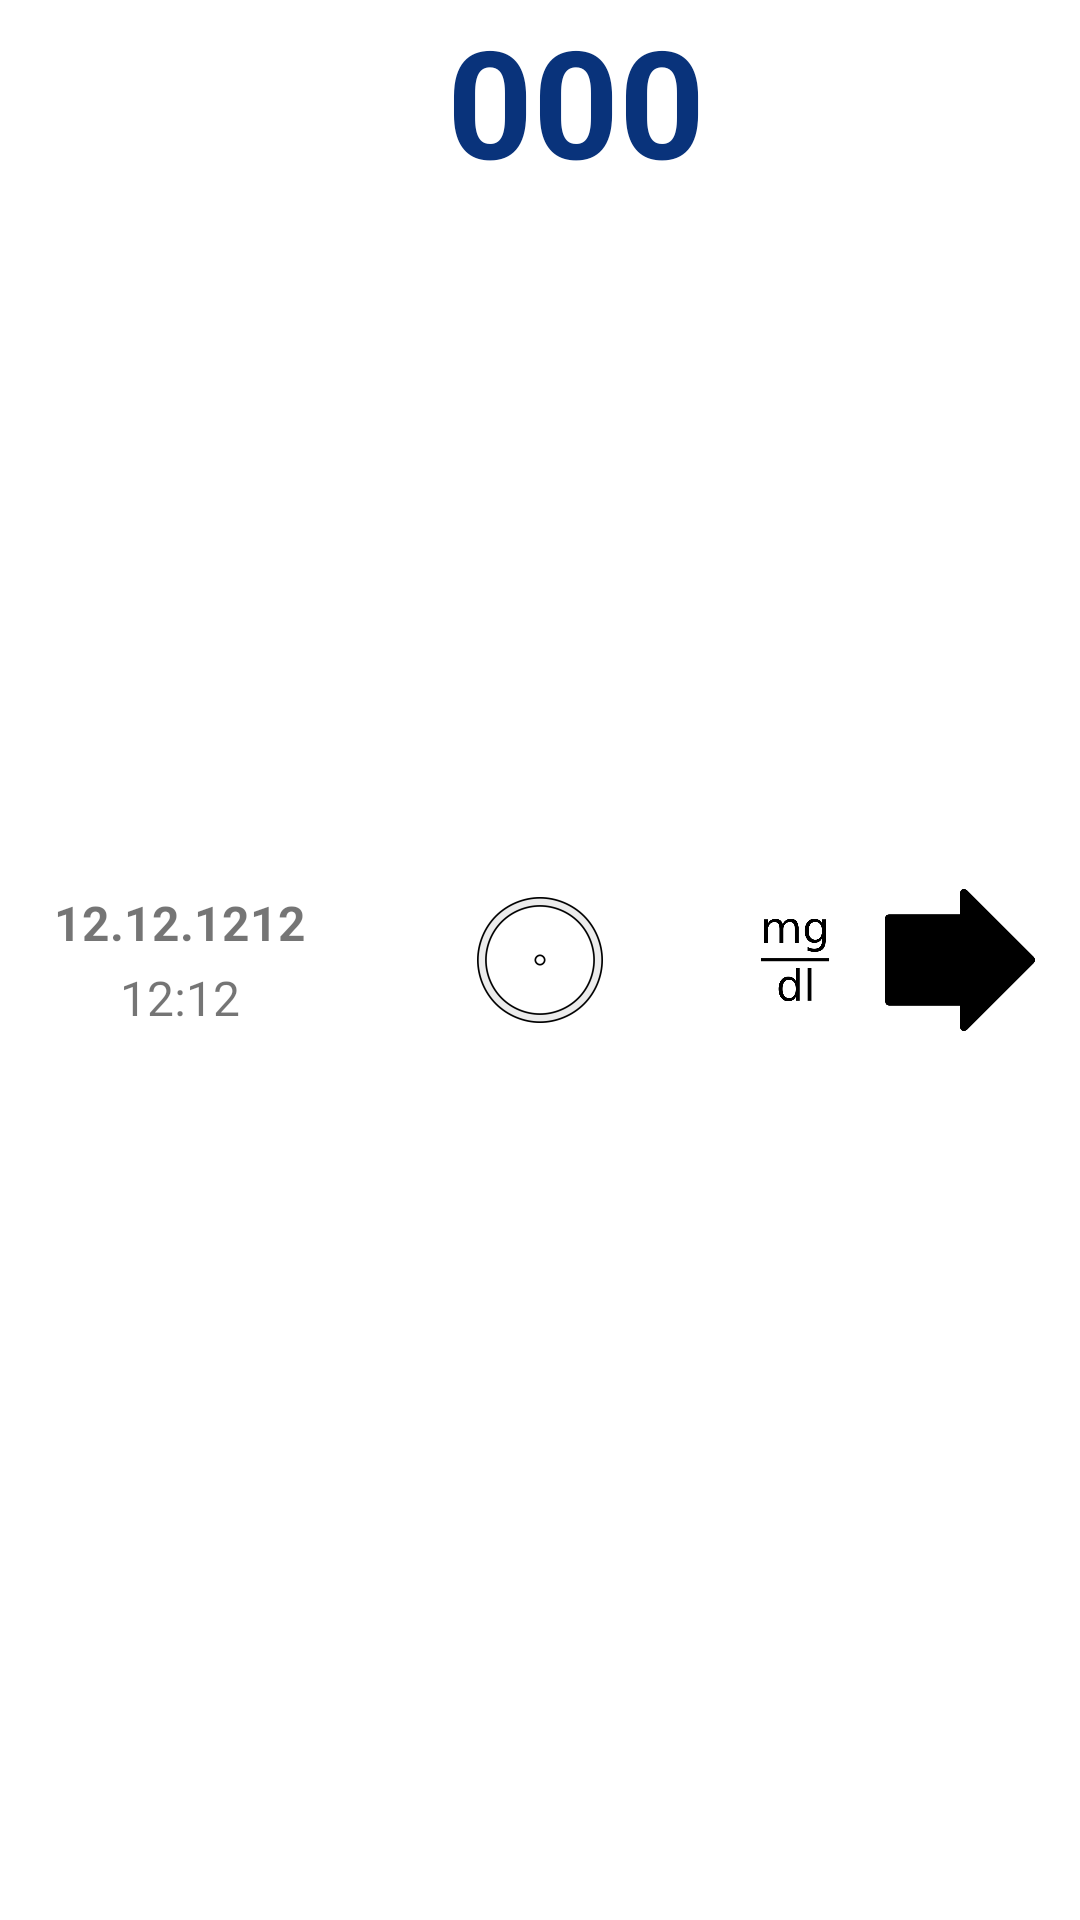

The Android layout XML behind this screen, and the referenced resources:
<!-- AndroidManifest.xml: application theme AppTheme.Splash -->
<!-- res/layout/fragment_log_row.xml -->
<?xml version="1.0" encoding="utf-8"?>
<LinearLayout xmlns:android="http://schemas.android.com/apk/res/android"
    xmlns:app="http://schemas.android.com/apk/res-auto"
    xmlns:tools="http://schemas.android.com/tools"
    android:layout_width="match_parent"
    android:orientation="horizontal"
    android:layout_height="70dp"
    android:layout_centerInParent="false"
    android:layout_centerVertical="false"
    android:gravity="center">

    <LinearLayout
        android:orientation="vertical"
        android:layout_height="match_parent"
        android:layout_width="100dp"
        android:gravity="center_vertical">

        <TextView
            android:id="@+id/tv_log_date"
            android:layout_width="match_parent"
            android:gravity="center_vertical|center_horizontal"
            android:textSize="16sp"
            android:textAlignment="center"
            android:layout_height="25dp"
            android:textStyle="bold"
            android:layout_marginTop="5dp"
            android:text="12.12.1212"
            tools:ignore="HardcodedText" />

        <TextView
            android:id="@+id/tv_log_time"
            android:layout_width="match_parent"
            android:gravity="center_vertical|center_horizontal"
            android:textSize="16sp"
            android:textAlignment="center"
            android:layout_height="25dp"
            android:layout_marginBottom="5dp"
            android:text="12:12"
            tools:ignore="HardcodedText" />
    </LinearLayout>

    <TextView
        android:id="@+id/tv_log_glucose"
        android:textSize="50sp"
        android:layout_height="match_parent"
        android:layout_width="120dp"
        android:textStyle="bold"
        android:textColor="@color/colorPrimaryDark"
        android:layout_margin="5dp"
        android:layout_gravity="end"
        android:textAlignment="textEnd"
        android:text="000"
        tools:ignore="HardcodedText" />

    <ImageView
        android:id="@+id/iv_log_unit"
        android:layout_width="40dp"
        android:layout_height="40dp"
        android:layout_margin="5dp"
        app:srcCompat="@drawable/ic_unit_mgdl"
        android:contentDescription="@string/pref_glucose_unit" />

    <ImageView
        android:id="@+id/iv_log_prediction"
        android:layout_width="50dp"
        android:layout_height="50dp"
        android:layout_margin="5dp"
        android:src="@drawable/arrow_flat" />
</LinearLayout>
<!-- resources referenced by this layout -->
<resources>
  <color name="colorPrimaryDark">#09337b</color>
  <!-- drawable arrow_flat: png bitmap (drawable, 11082 bytes) -->
  <!-- drawable ic_unit_mgdl: png bitmap (drawable, 9959 bytes) -->
  <string name="pref_glucose_unit">Unit</string>
  <style name="AppTheme.Splash">
          <item name="android:windowBackground">@drawable/splash_background</item>
      </style>
  <!-- drawable splash_background (drawable) -->
  <?xml version="1.0" encoding="utf-8"?>
  <layer-list
      xmlns:android="http://schemas.android.com/apk/res/android"
      android:opacity="opaque">
  
      <item android:drawable="@android:color/white"/>
      <item>
          <bitmap
              android:gravity="center"
              android:src="@mipmap/ic_launcher"/>
      </item>
  
  </layer-list>
</resources>
